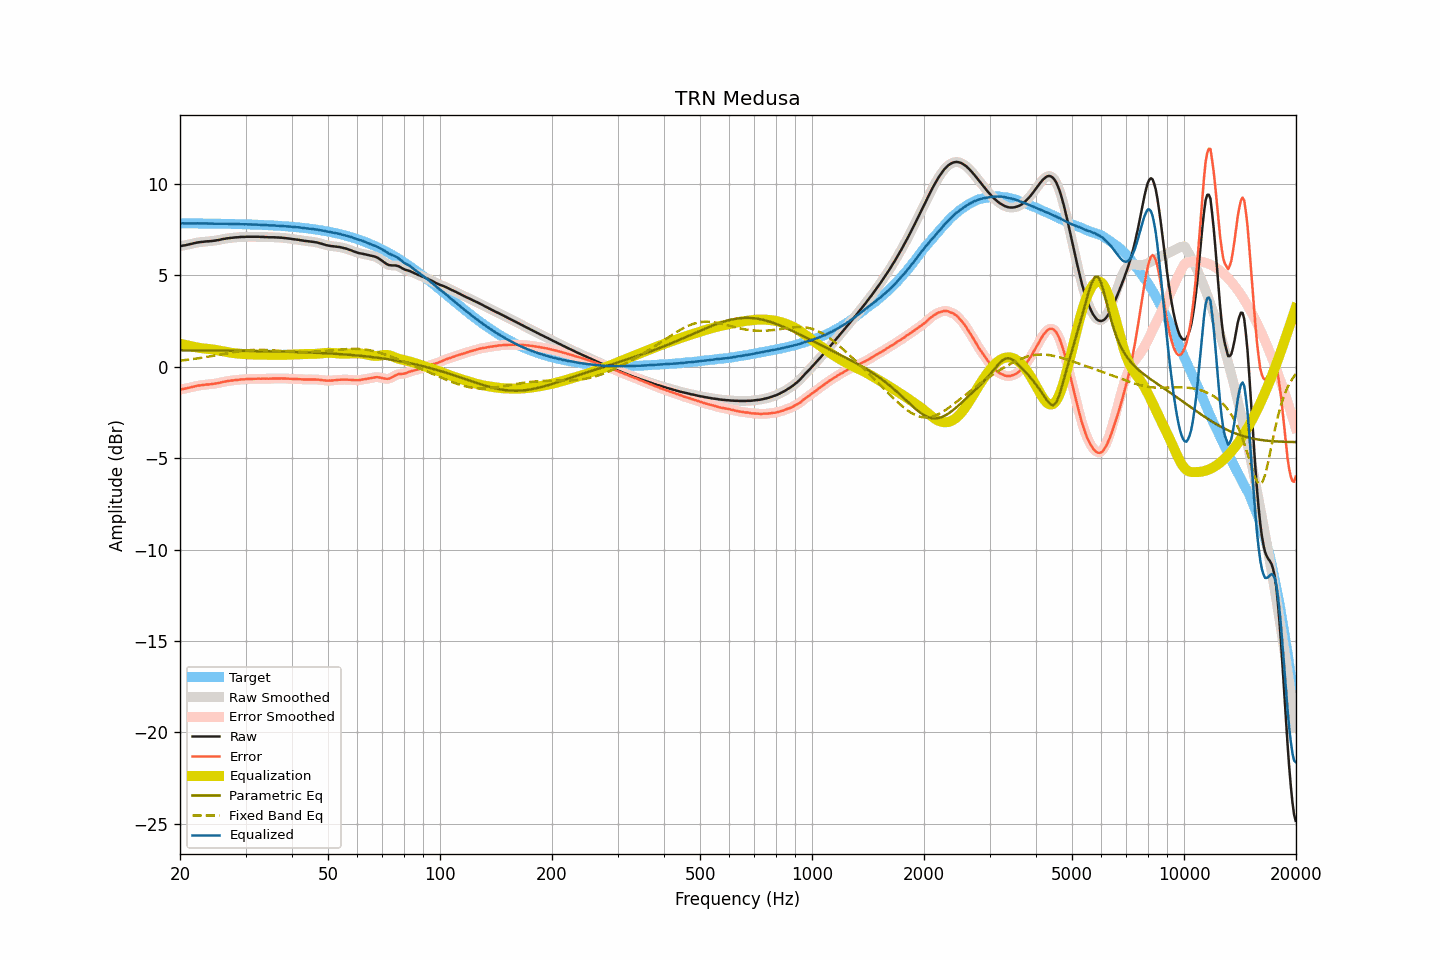

Source data for this figure (header and first rows):
frequency, raw, smoothed, error, error_smoothed, equalization, parametric_eq, fixed_band_eq, equalized_raw, equalized_smoothed, target
20.00, 6.60, 6.60, -1.25, -1.25, 1.26, 0.90, 0.33, 7.85, 7.85, 7.84
20.20, 6.61, 6.61, -1.24, -1.23, 1.24, 0.90, 0.34, 7.84, 7.84, 7.84
20.40, 6.63, 6.62, -1.21, -1.22, 1.22, 0.90, 0.35, 7.84, 7.84, 7.84
20.61, 6.64, 6.64, -1.20, -1.20, 1.20, 0.90, 0.36, 7.83, 7.83, 7.84
20.81, 6.66, 6.66, -1.18, -1.18, 1.18, 0.89, 0.37, 7.83, 7.83, 7.84
21.02, 6.68, 6.68, -1.16, -1.16, 1.16, 0.89, 0.38, 7.83, 7.83, 7.84
21.23, 6.70, 6.70, -1.14, -1.14, 1.14, 0.89, 0.39, 7.84, 7.84, 7.84
21.44, 6.72, 6.72, -1.12, -1.12, 1.12, 0.89, 0.40, 7.84, 7.84, 7.84
21.66, 6.74, 6.74, -1.10, -1.10, 1.10, 0.89, 0.42, 7.84, 7.84, 7.84
21.87, 6.76, 6.76, -1.08, -1.08, 1.08, 0.89, 0.43, 7.84, 7.84, 7.84
22.09, 6.78, 6.78, -1.06, -1.06, 1.06, 0.89, 0.44, 7.84, 7.84, 7.83
22.31, 6.80, 6.79, -1.04, -1.04, 1.04, 0.89, 0.45, 7.84, 7.84, 7.83
22.54, 6.81, 6.81, -1.03, -1.03, 1.03, 0.89, 0.47, 7.83, 7.84, 7.83
22.76, 6.82, 6.82, -1.02, -1.02, 1.02, 0.89, 0.48, 7.83, 7.83, 7.83
22.99, 6.83, 6.83, -1.01, -1.01, 1.00, 0.89, 0.50, 7.83, 7.83, 7.83
23.22, 6.84, 6.84, -0.99, -0.99, 0.99, 0.89, 0.51, 7.83, 7.83, 7.83
23.45, 6.85, 6.85, -0.98, -0.98, 0.98, 0.89, 0.52, 7.83, 7.83, 7.83
23.69, 6.86, 6.85, -0.97, -0.98, 0.98, 0.89, 0.54, 7.83, 7.83, 7.83
23.92, 6.86, 6.86, -0.97, -0.97, 0.97, 0.89, 0.55, 7.82, 7.83, 7.83
24.16, 6.87, 6.87, -0.96, -0.96, 0.96, 0.89, 0.57, 7.82, 7.82, 7.83
24.40, 6.88, 6.87, -0.95, -0.95, 0.95, 0.88, 0.59, 7.82, 7.82, 7.82
24.65, 6.89, 6.89, -0.94, -0.94, 0.94, 0.88, 0.60, 7.82, 7.82, 7.82
24.89, 6.90, 6.90, -0.93, -0.92, 0.92, 0.88, 0.62, 7.82, 7.82, 7.82
25.14, 6.92, 6.91, -0.90, -0.91, 0.91, 0.88, 0.63, 7.82, 7.82, 7.82
25.39, 6.93, 6.93, -0.89, -0.89, 0.89, 0.88, 0.65, 7.81, 7.82, 7.82
25.65, 6.95, 6.95, -0.87, -0.87, 0.87, 0.88, 0.67, 7.82, 7.82, 7.82
25.91, 6.97, 6.96, -0.85, -0.85, 0.85, 0.88, 0.68, 7.82, 7.82, 7.82
26.16, 6.99, 6.98, -0.83, -0.83, 0.83, 0.88, 0.70, 7.82, 7.82, 7.81
26.43, 7.00, 7.00, -0.82, -0.81, 0.82, 0.88, 0.72, 7.81, 7.82, 7.81
26.69, 7.02, 7.01, -0.80, -0.80, 0.80, 0.88, 0.73, 7.82, 7.81, 7.81
26.96, 7.03, 7.03, -0.78, -0.78, 0.78, 0.88, 0.75, 7.81, 7.81, 7.81
27.23, 7.04, 7.04, -0.77, -0.77, 0.77, 0.88, 0.76, 7.81, 7.81, 7.81
27.50, 7.05, 7.05, -0.76, -0.76, 0.76, 0.87, 0.78, 7.80, 7.80, 7.81
27.77, 7.06, 7.06, -0.75, -0.75, 0.75, 0.87, 0.79, 7.80, 7.80, 7.80
28.05, 7.07, 7.07, -0.74, -0.74, 0.74, 0.87, 0.81, 7.80, 7.80, 7.80
28.33, 7.08, 7.07, -0.72, -0.73, 0.73, 0.87, 0.82, 7.80, 7.80, 7.80
28.62, 7.08, 7.08, -0.72, -0.72, 0.72, 0.87, 0.84, 7.79, 7.80, 7.80
28.90, 7.09, 7.09, -0.71, -0.71, 0.71, 0.87, 0.85, 7.80, 7.80, 7.80
29.19, 7.10, 7.09, -0.70, -0.70, 0.70, 0.87, 0.86, 7.80, 7.79, 7.79
29.48, 7.10, 7.10, -0.69, -0.69, 0.69, 0.87, 0.87, 7.79, 7.79, 7.79
29.78, 7.10, 7.10, -0.69, -0.69, 0.69, 0.87, 0.88, 7.78, 7.79, 7.79
30.08, 7.11, 7.10, -0.68, -0.68, 0.68, 0.86, 0.89, 7.79, 7.79, 7.79
30.38, 7.11, 7.11, -0.68, -0.68, 0.68, 0.86, 0.90, 7.78, 7.78, 7.78
30.68, 7.11, 7.11, -0.67, -0.67, 0.67, 0.86, 0.90, 7.78, 7.78, 7.78
30.99, 7.11, 7.11, -0.67, -0.67, 0.67, 0.86, 0.91, 7.78, 7.78, 7.78
31.30, 7.11, 7.11, -0.67, -0.67, 0.67, 0.86, 0.91, 7.77, 7.77, 7.77
31.61, 7.11, 7.11, -0.66, -0.66, 0.66, 0.86, 0.92, 7.77, 7.77, 7.77
31.93, 7.11, 7.11, -0.66, -0.66, 0.66, 0.86, 0.92, 7.77, 7.77, 7.77
32.24, 7.11, 7.11, -0.66, -0.66, 0.66, 0.85, 0.92, 7.77, 7.77, 7.76
32.57, 7.11, 7.10, -0.65, -0.66, 0.66, 0.85, 0.92, 7.76, 7.76, 7.76
32.89, 7.10, 7.10, -0.66, -0.66, 0.66, 0.85, 0.92, 7.75, 7.76, 7.76
33.22, 7.10, 7.10, -0.66, -0.66, 0.66, 0.85, 0.92, 7.75, 7.75, 7.75
33.55, 7.10, 7.09, -0.65, -0.66, 0.66, 0.85, 0.92, 7.75, 7.75, 7.75
33.89, 7.09, 7.09, -0.66, -0.66, 0.66, 0.85, 0.91, 7.74, 7.75, 7.75
34.23, 7.09, 7.08, -0.66, -0.66, 0.66, 0.84, 0.91, 7.74, 7.74, 7.74
34.57, 7.08, 7.08, -0.66, -0.66, 0.65, 0.84, 0.91, 7.73, 7.73, 7.74
34.92, 7.08, 7.08, -0.66, -0.66, 0.65, 0.84, 0.90, 7.73, 7.73, 7.73
35.27, 7.08, 7.08, -0.65, -0.65, 0.65, 0.84, 0.89, 7.73, 7.73, 7.73
35.62, 7.08, 7.08, -0.65, -0.65, 0.65, 0.84, 0.89, 7.72, 7.72, 7.72
35.97, 7.08, 7.07, -0.64, -0.64, 0.65, 0.84, 0.88, 7.72, 7.72, 7.72
... 635 more rows
